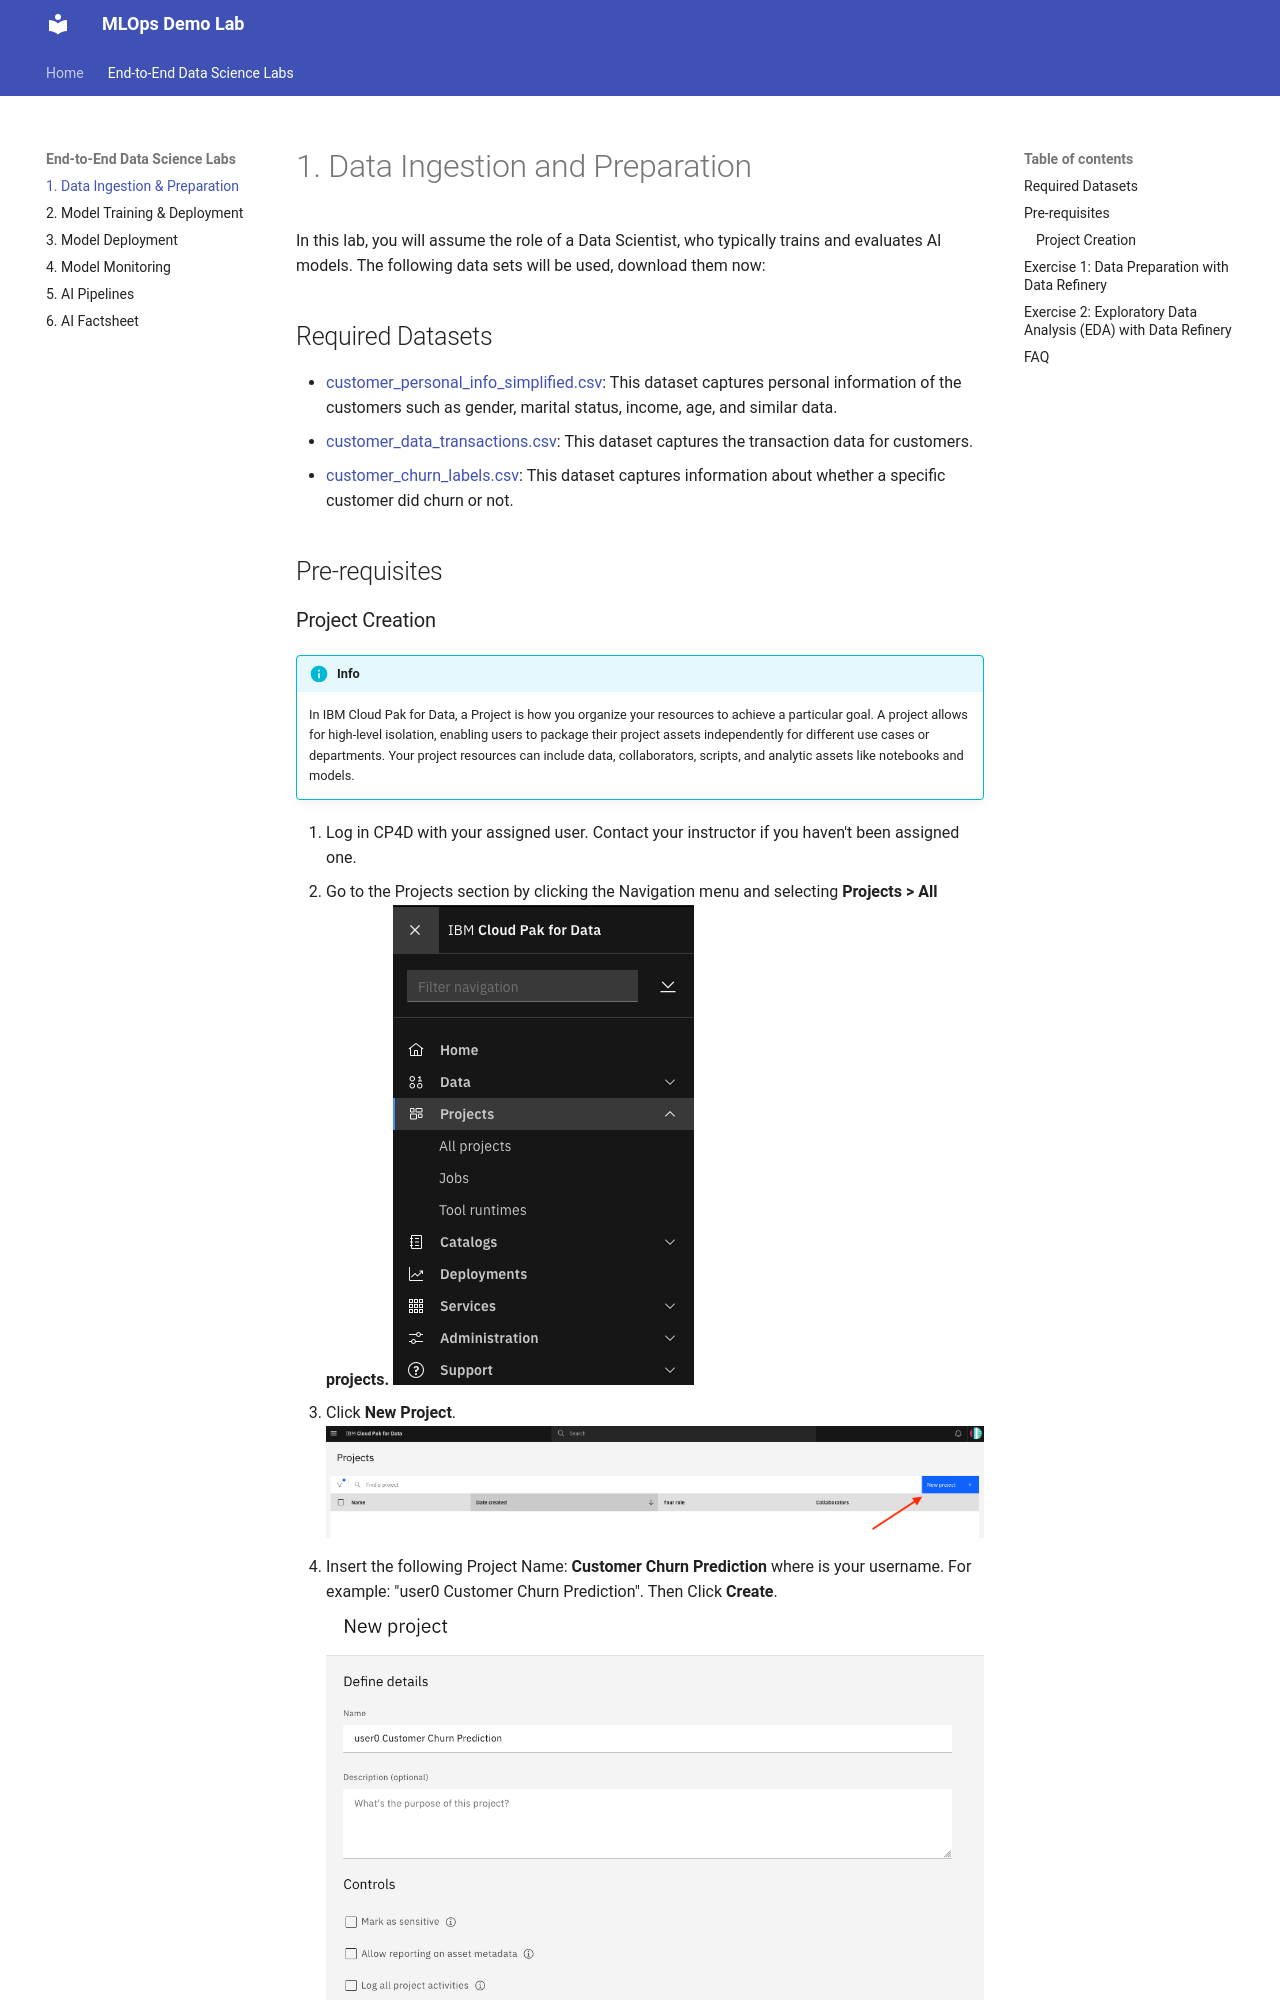

repository: Metanyu/cp4d-mlops-lab · page: section1/data_ingestion/index.html · generator: mkdocs

# 1. Data Ingestion and Preparation

In this lab, you will assume the role of a Data Scientist, who typically trains and evaluates AI models. The following data sets will be used, download them now:

## Required Datasets
- [customer_personal_info_simplified.csv](assets/customer_personal_info_simplified.csv): This dataset captures personal information of the customers such as gender, marital status, income, age, and similar data.
- [customer_data_transactions.csv](assets/customer_data_transactions.csv):  This dataset captures the transaction data for customers.
- [customer_churn_labels.csv](assets/customer_churn_labels.csv): This dataset captures information about whether a specific customer did churn or not.

## Pre-requisites
